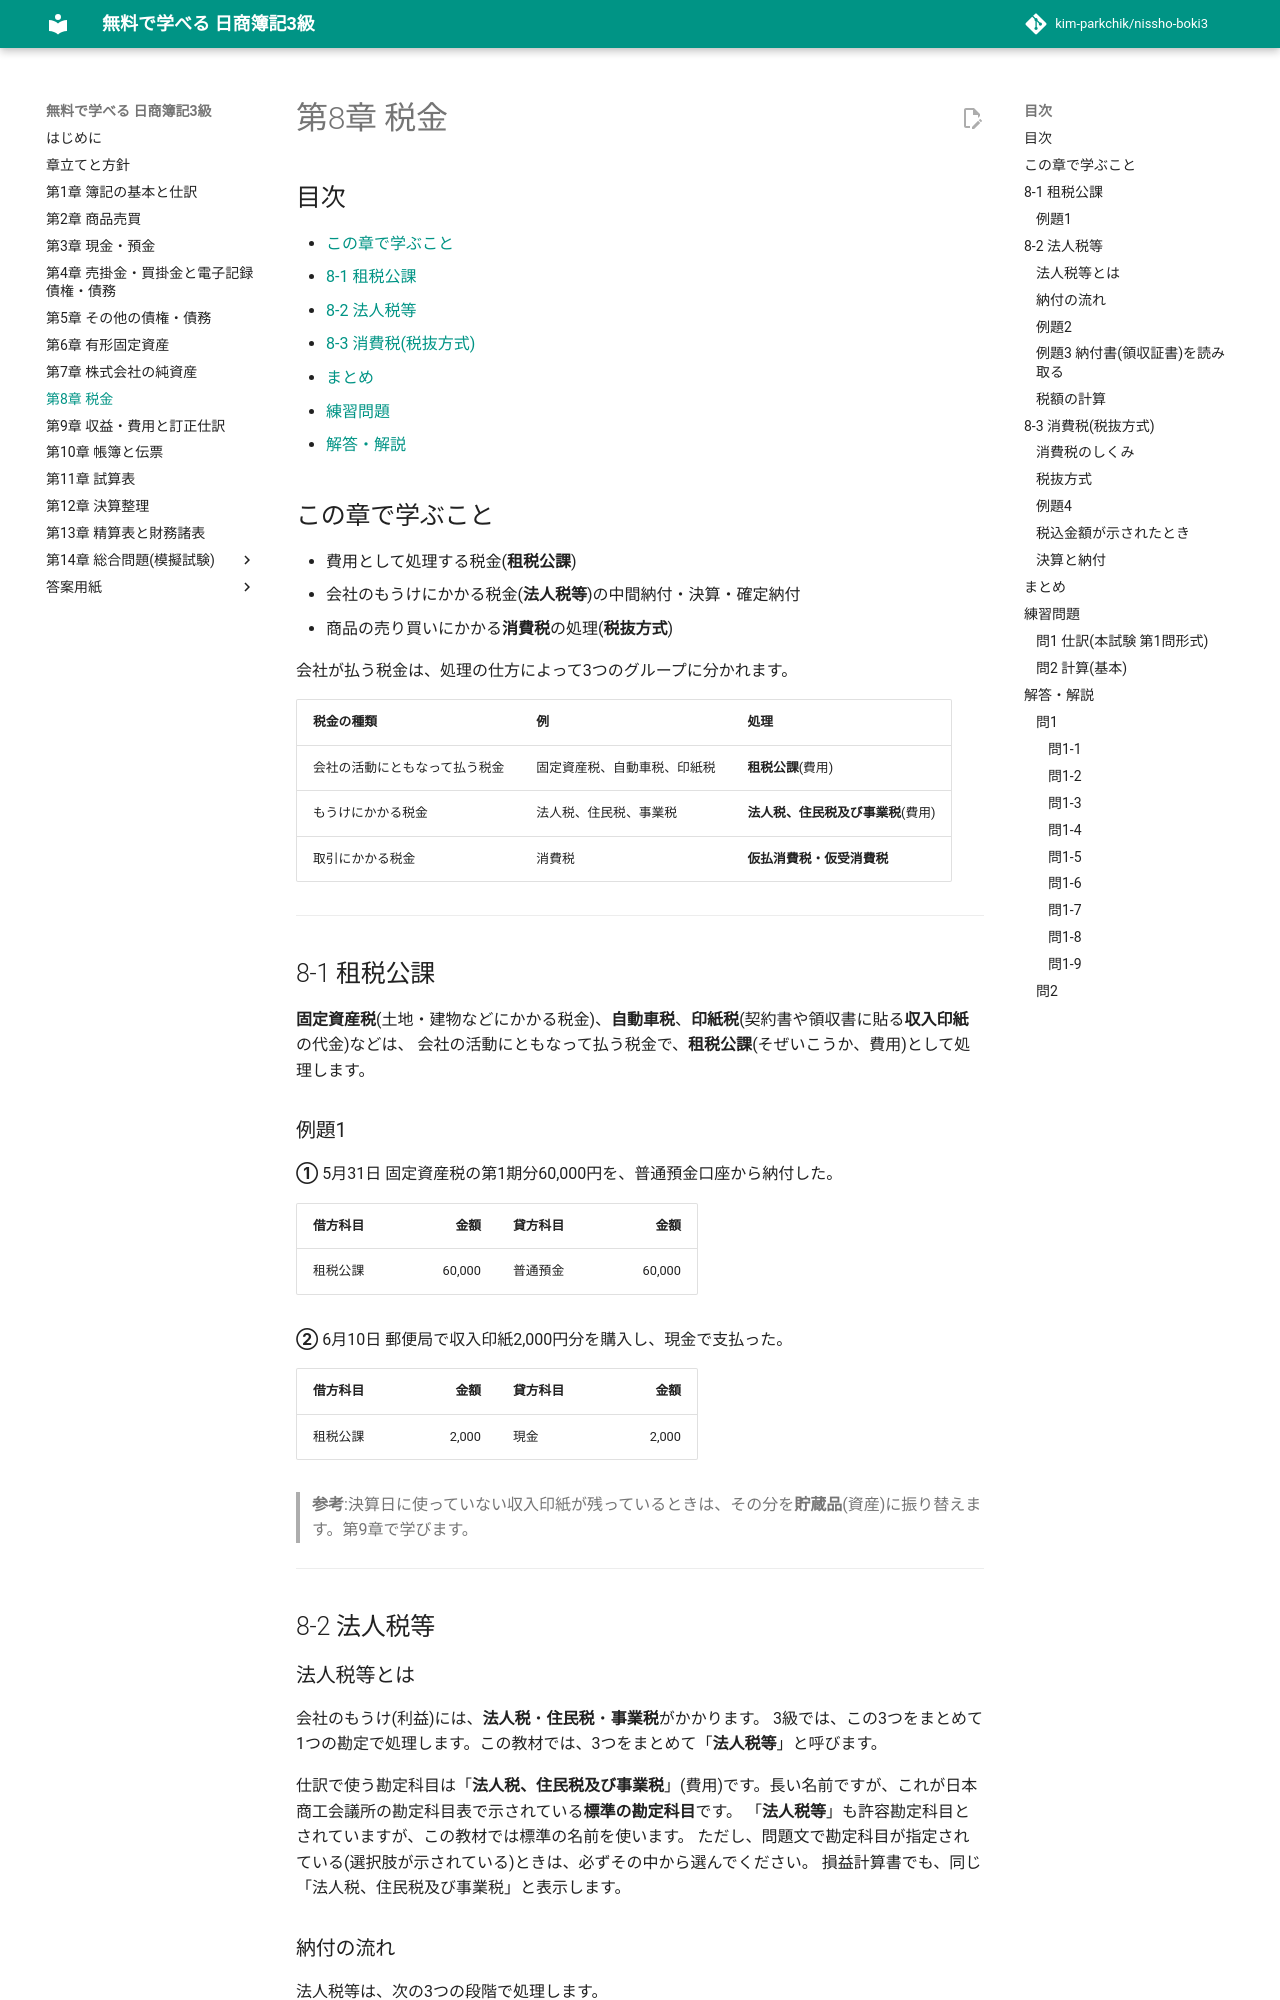

repository: kim-parkchik/nissho-boki3 · page: chapters/08-taxes/index.html · generator: mkdocs

# 第8章 税金

## 目次

- [この章で学ぶこと](#この章で学ぶこと)
- [8-1 租税公課](#8-1-租税公課)
- [8-2 法人税等](#8-2-法人税等)
- [8-3 消費税(税抜方式)](#8-3-消費税税抜方式)
- [まとめ](#まとめ)
- [練習問題](#練習問題)
- [解答・解説](#解答解説)

## この章で学ぶこと

- 費用として処理する税金(**租税公課**)
- 会社のもうけにかかる税金(**法人税等**)の中間納付・決算・確定納付
- 商品の売り買いにかかる**消費税**の処理(**税抜方式**)

会社が払う税金は、処理の仕方によって3つのグループに分かれます。

| 税金の種類 | 例 | 処理 |
|---|---|---|
| 会社の活動にともなって払う税金 | 固定資産税、自動車税、印紙税 | **租税公課**(費用) |
| もうけにかかる税金 | 法人税、住民税、事業税 | **法人税、住民税及び事業税**(費用) |
| 取引にかかる税金 | 消費税 | **仮払消費税・仮受消費税** |

---

## 8-1 租税公課

**固定資産税**(土地・建物などにかかる税金)、**自動車税**、**印紙税**(契約書や領収書に貼る**収入印紙**の代金)などは、
会社の活動にともなって払う税金で、**租税公課**(そぜいこうか、費用)として処理します。

### 例題1

**①** 5月31日 固定資産税の第1期分60,000円を、普通預金口座から納付した。

| 借方科目 | 金額 | 貸方科目 | 金額 |
|---|---:|---|---:|
| 租税公課 | 60,000 | 普通預金 | 60,000 |

**②** 6月10日 郵便局で収入印紙2,000円分を購入し、現金で支払った。

| 借方科目 | 金額 | 貸方科目 | 金額 |
|---|---:|---|---:|
| 租税公課 | 2,000 | 現金 | 2,000 |

> **参考**:決算日に使っていない収入印紙が残っているときは、その分を**貯蔵品**(資産)に振り替えます。第9章で学びます。

---

## 8-2 法人税等

### 法人税等とは

会社のもうけ(利益)には、**法人税**・**住民税**・**事業税**がかかります。
3級では、この3つをまとめて1つの勘定で処理します。この教材では、3つをまとめて「**法人税等**」と呼びます。

仕訳で使う勘定科目は「**法人税、住民税及び事業税**」(費用)です。長い名前ですが、これが日本商工会議所の勘定科目表で示されている**標準の勘定科目**です。
「**法人税等**」も許容勘定科目とされていますが、この教材では標準の名前を使います。
ただし、問題文で勘定科目が指定されている(選択肢が示されている)ときは、必ずその中から選んでください。
損益計算書でも、同じ「法人税、住民税及び事業税」と表示します。
